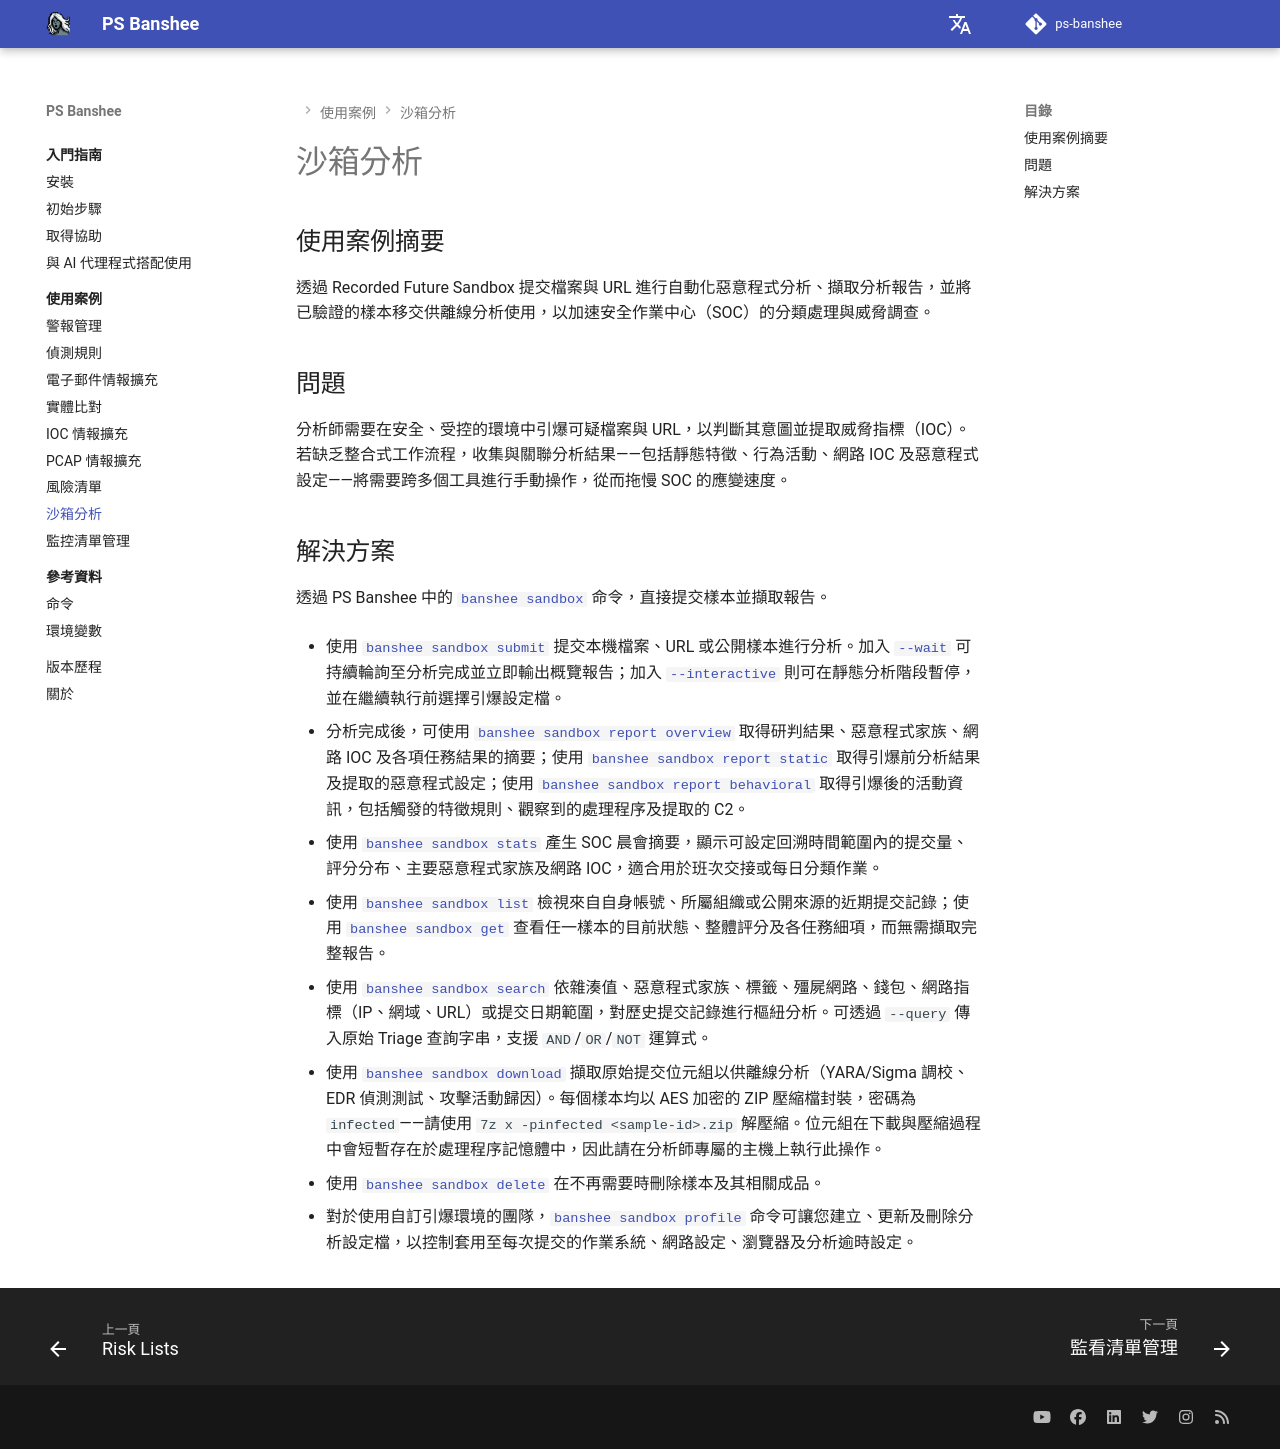

repository: RecordedFuture-ProfessionalServices/ps-banshee · page: zh-TW/usecases/sandbox/index.html · generator: mkdocs

# 沙箱分析

## 使用案例摘要
透過 Recorded Future Sandbox 提交檔案與 URL 進行自動化惡意程式分析、擷取分析報告，並將已驗證的樣本移交供離線分析使用，以加速安全作業中心（SOC）的分類處理與威脅調查。

## 問題
分析師需要在安全、受控的環境中引爆可疑檔案與 URL，以判斷其意圖並提取威脅指標（IOC）。若缺乏整合式工作流程，收集與關聯分析結果——包括靜態特徵、行為活動、網路 IOC 及惡意程式設定——將需要跨多個工具進行手動操作，從而拖慢 SOC 的應變速度。

## 解決方案
透過 PS Banshee 中的 [`banshee sandbox`](../../reference/commands.md#banshee-sandbox) 命令，直接提交樣本並擷取報告。

- 使用 [`banshee sandbox submit`](../../reference/commands.md#banshee-sandbox-submit) 提交本機檔案、URL 或公開樣本進行分析。加入 [`--wait`](../../reference/commands.md#banshee-sandbox-submit--wait) 可持續輪詢至分析完成並立即輸出概覽報告；加入 [`--interactive`](../../reference/commands.md#banshee-sandbox-submit--interactive) 則可在靜態分析階段暫停，並在繼續執行前選擇引爆設定檔。

- 分析完成後，可使用 [`banshee sandbox report overview`](../../reference/commands.md#banshee-sandbox-report-overview) 取得研判結果、惡意程式家族、網路 IOC 及各項任務結果的摘要；使用 [`banshee sandbox report static`](../../reference/commands.md#banshee-sandbox-report-static) 取得引爆前分析結果及提取的惡意程式設定；使用 [`banshee sandbox report behavioral`](../../reference/commands.md#banshee-sandbox-report-behavioral) 取得引爆後的活動資訊，包括觸發的特徵規則、觀察到的處理程序及提取的 C2。

- 使用 [`banshee sandbox stats`](../../reference/commands.md#banshee-sandbox-stats) 產生 SOC 晨會摘要，顯示可設定回溯時間範圍內的提交量、評分分布、主要惡意程式家族及網路 IOC，適合用於班次交接或每日分類作業。

- 使用 [`banshee sandbox list`](../../reference/commands.md#banshee-sandbox-list) 檢視來自自身帳號、所屬組織或公開來源的近期提交記錄；使用 [`banshee sandbox get`](../../reference/commands.md#banshee-sandbox-get) 查看任一樣本的目前狀態、整體評分及各任務細項，而無需擷取完整報告。

- 使用 [`banshee sandbox search`](../../reference/commands.md#banshee-sandbox-search) 依雜湊值、惡意程式家族、標籤、殭屍網路、錢包、網路指標（IP、網域、URL）或提交日期範圍，對歷史提交記錄進行樞紐分析。可透過 `--query` 傳入原始 Triage 查詢字串，支援 `AND`/`OR`/`NOT` 運算式。

- 使用 [`banshee sandbox download`](../../reference/commands.md#banshee-sandbox-download) 擷取原始提交位元組以供離線分析（YARA/Sigma 調校、EDR 偵測測試、攻擊活動歸因）。每個樣本均以 AES 加密的 ZIP 壓縮檔封裝，密碼為 `infected`——請使用 `7z x -pinfected <sample-id>.zip` 解壓縮。位元組在下載與壓縮過程中會短暫存在於處理程序記憶體中，因此請在分析師專屬的主機上執行此操作。

- 使用 [`banshee sandbox delete`](../../reference/commands.md#banshee-sandbox-delete) 在不再需要時刪除樣本及其相關成品。

- 對於使用自訂引爆環境的團隊，[`banshee sandbox profile`](../../reference/commands.md#banshee-sandbox-profile) 命令可讓您建立、更新及刪除分析設定檔，以控制套用至每次提交的作業系統、網路設定、瀏覽器及分析逾時設定。
